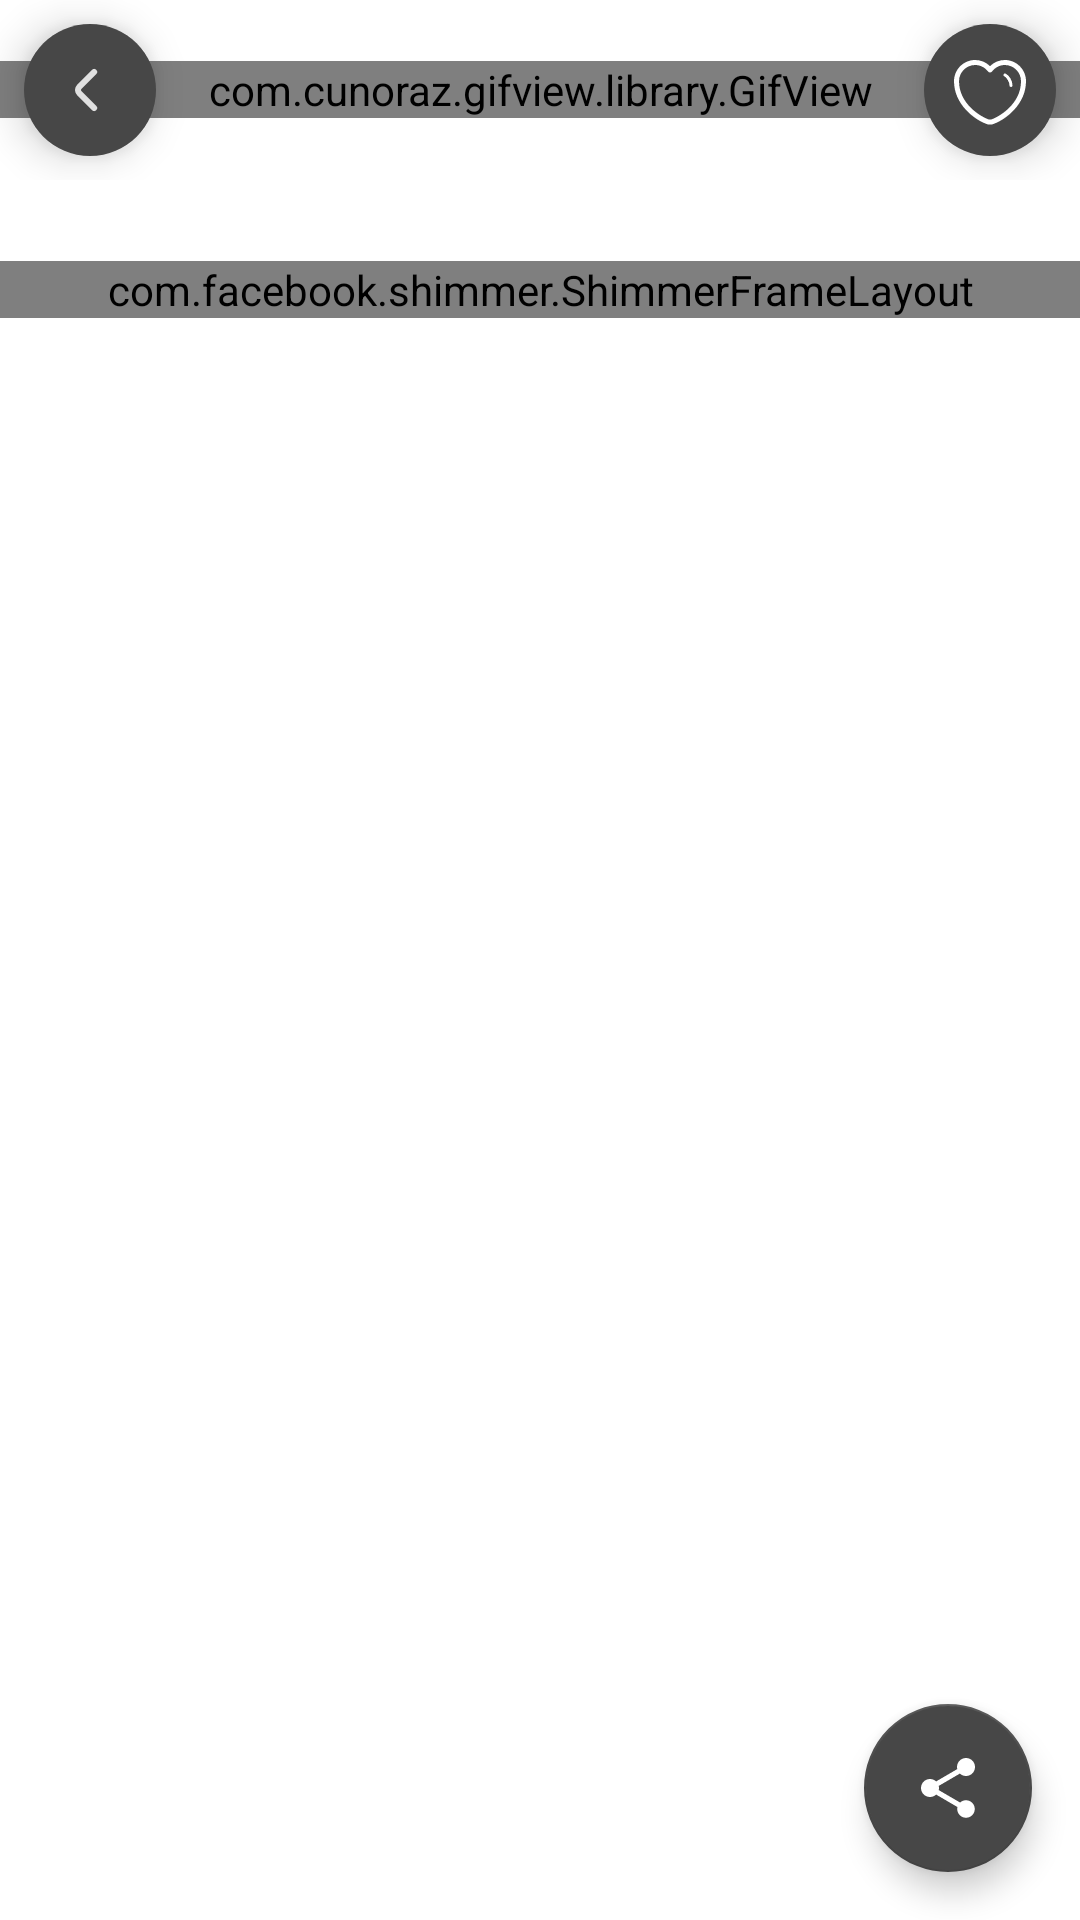

Produce the Android XML layout that renders to this screen, including the resource entries it uses.
<!-- AndroidManifest.xml: application theme Theme.RenaultDigitalAndroid -->
<!-- res/layout/dialog_car_model_detail.xml -->
<?xml version="1.0" encoding="utf-8"?>
<RelativeLayout xmlns:android="http://schemas.android.com/apk/res/android"
    xmlns:app="http://schemas.android.com/apk/res-auto"
    xmlns:custom="http://schemas.android.com/apk/res-auto"
    xmlns:tools="http://schemas.android.com/tools"
    android:layout_width="match_parent"
    android:layout_height="match_parent"
    tools:context=".dialogs.cars.JobDetailDialog">

    <androidx.core.widget.NestedScrollView
        android:id="@+id/nested_scroll_view_container"
        android:layout_width="match_parent"
        android:layout_height="match_parent">

        <LinearLayout
            android:layout_width="match_parent"
            android:layout_height="match_parent"
            android:orientation="vertical">

            <RelativeLayout
                android:layout_width="match_parent"
                android:layout_height="wrap_content">

                <androidx.cardview.widget.CardView
                    android:id="@+id/image_view_back"
                    android:layout_width="wrap_content"
                    android:layout_height="wrap_content"
                    android:layout_alignParentStart="true"
                    android:layout_margin="8dp"
                    android:clickable="true"
                    android:focusable="true"
                    android:foreground="?android:attr/selectableItemBackground"
                    android:padding="8dp"
                    app:cardBackgroundColor="@android:color/transparent"
                    app:cardCornerRadius="20dp"
                    app:cardElevation="8dp">

                    <ImageView
                        android:layout_width="wrap_content"
                        android:layout_height="wrap_content"
                        android:src="@drawable/ic_arrow_back" />

                </androidx.cardview.widget.CardView>

                <com.cunoraz.gifview.library.GifView
                    android:layout_width="match_parent"
                    android:layout_height="wrap_content"
                    android:layout_centerHorizontal="true"
                    android:layout_centerVertical="true"
                    custom:gif="@drawable/gif_logo_renault" />

                <androidx.cardview.widget.CardView
                    android:id="@+id/image_view_favorite"
                    android:layout_width="wrap_content"
                    android:layout_height="wrap_content"
                    android:layout_alignParentEnd="true"
                    android:layout_margin="8dp"
                    android:clickable="true"
                    android:focusable="true"
                    android:foreground="?android:attr/selectableItemBackground"
                    android:padding="8dp"
                    app:cardBackgroundColor="@android:color/transparent"
                    app:cardCornerRadius="20dp"
                    app:cardElevation="8dp">

                    <ImageView
                        android:id="@+id/image_view_favorite_icon"
                        android:layout_width="wrap_content"
                        android:layout_height="wrap_content"
                        android:src="@drawable/ic_heart_detail" />

                </androidx.cardview.widget.CardView>

            </RelativeLayout>

            <TextView
                android:id="@+id/text_view_title"
                android:layout_width="wrap_content"
                android:layout_height="wrap_content"
                android:layout_marginStart="16dp"
                android:layout_marginEnd="16dp"
                android:fontFamily="@font/roboto_black"
                android:gravity="center"
                android:textColor="@color/black"
                android:textSize="20sp" />

            <androidx.cardview.widget.CardView
                android:id="@+id/image_view_header_container"
                android:layout_width="match_parent"
                android:layout_height="200dp"
                android:layout_marginTop="12dp"
                android:visibility="gone"
                app:cardCornerRadius="20dp"
                app:cardElevation="12dp">

                <ImageView
                    android:id="@+id/image_view_header"
                    android:layout_width="match_parent"
                    android:layout_height="200dp"
                    android:scaleType="centerCrop" />

            </androidx.cardview.widget.CardView>

            <com.facebook.shimmer.ShimmerFrameLayout
                android:id="@+id/shimmer_view_container"
                android:layout_width="match_parent"
                android:layout_height="wrap_content"
                android:orientation="vertical">

                <include layout="@layout/item_car_place_loading" />

            </com.facebook.shimmer.ShimmerFrameLayout>

            <TextView
                android:id="@+id/text_view_body"
                android:layout_width="match_parent"
                android:layout_height="wrap_content"
                android:layout_margin="18dp"
                android:fontFamily="@font/roboto_medium_italic"
                android:textColor="@color/black"
                android:textSize="14sp" />

        </LinearLayout>

    </androidx.core.widget.NestedScrollView>

    <com.google.android.material.floatingactionbutton.FloatingActionButton
        android:id="@+id/floating_action_button_share"
        android:layout_width="wrap_content"
        android:layout_height="wrap_content"
        android:layout_alignParentEnd="true"
        android:layout_alignParentBottom="true"
        android:layout_gravity="end|bottom"
        android:layout_margin="16dp"
        android:contentDescription="@string/share"
        android:src="@drawable/ic_share"
        app:backgroundTint="@color/action_color"
        app:tint="@color/white" />

    <Space
        android:id="@+id/text_view_only_for_margin"
        android:layout_width="match_parent"
        android:layout_height="wrap_content"
        android:layout_alignParentBottom="true" />

</RelativeLayout>
<!-- res/layout/item_car_place_loading.xml (included above) -->
<?xml version="1.0" encoding="utf-8"?>
<androidx.cardview.widget.CardView xmlns:android="http://schemas.android.com/apk/res/android"
    xmlns:app="http://schemas.android.com/apk/res-auto"
    android:layout_width="match_parent"
    android:layout_height="wrap_content"
    android:layout_marginBottom="8dp"
    android:clickable="true"
    android:focusable="true"
    android:foreground="?attr/selectableItemBackground"
    app:cardCornerRadius="20dp">

    <RelativeLayout
        android:layout_width="match_parent"
        android:layout_height="200dp">

        <androidx.cardview.widget.CardView
            android:layout_width="wrap_content"
            android:layout_height="wrap_content"
            android:layout_alignParentEnd="true"
            android:layout_margin="8dp"
            app:cardBackgroundColor="@color/shimmer_background_light_secondary"
            app:cardCornerRadius="4dp">

            <TextView
                android:visibility="invisible"
                android:background="@color/shimmer_background_light_primary"
                android:layout_width="wrap_content"
                android:layout_height="wrap_content"
                android:layout_gravity="center"
                android:layout_margin="4dp"
                android:gravity="center"
                android:textColor="@color/white"
                android:textSize="11sp" />

        </androidx.cardview.widget.CardView>

        <ImageView
            android:layout_width="match_parent"
            android:layout_height="200dp"
            android:background="@color/shimmer_background_light_primary"
            android:scaleType="centerCrop" />

        <RelativeLayout
            android:layout_width="match_parent"
            android:layout_height="40dp"
            android:layout_alignParentBottom="true"
            android:background="@drawable/bottom_highlight">

            <TextView
                android:background="@color/shimmer_background_light_secondary"
                android:id="@+id/text_view_title"
                android:layout_width="match_parent"
                android:layout_height="wrap_content"
                android:layout_alignParentBottom="true"
                android:ellipsize="end"
                android:lines="1"
                android:textColor="@color/white"
                android:textSize="16sp" />

        </RelativeLayout>

    </RelativeLayout>

</androidx.cardview.widget.CardView>
<!-- resources referenced by this layout -->
<resources>
  <color name="action_color">#474747</color>
  <color name="black">#FF000000</color>
  <color name="shimmer_background_light_primary">#7E7E7E</color>
  <color name="shimmer_background_light_secondary">#636363</color>
  <color name="white">#FFFFFFFF</color>
  <!-- drawable bottom_highlight (drawable) -->
  <?xml version="1.0" encoding="utf-8"?>
  <shape xmlns:android="http://schemas.android.com/apk/res/android"
      android:shape="rectangle">
  
      <gradient
          android:angle="90"
          android:endColor="#00FFFFFF"
          android:startColor="#000" />
  
  </shape>
  <!-- drawable ic_arrow_back (drawable) -->
  <vector xmlns:android="http://schemas.android.com/apk/res/android"
      android:width="44dp"
      android:height="44dp"
      android:viewportWidth="44"
      android:viewportHeight="44">
    <path
        android:pathData="M44,22C44,34.15 34.15,44 22,44C9.85,44 0,34.15 0,22C0,9.85 9.85,0 22,0C34.15,0 44,9.85 44,22Z"
        android:fillColor="@color/action_color"/>
    <path
        android:pathData="M23.377,28L18.438,23.061C17.854,22.477 17.854,21.523 18.438,20.939L23.377,16"
        android:strokeLineJoin="round"
        android:strokeWidth="2"
        android:fillColor="#00000000"
        android:strokeColor="#E1E1E1"
        android:strokeLineCap="round"/>
  </vector>
  <!-- drawable ic_share (drawable) -->
  <vector xmlns:android="http://schemas.android.com/apk/res/android"
      android:width="24dp"
      android:height="24dp"
      android:tint="#fff"
      android:viewportWidth="24"
      android:viewportHeight="24">
  
      <path
          android:fillColor="@android:color/white"
          android:pathData="M18,16.08c-0.76,0 -1.44,0.3 -1.96,0.77L8.91,12.7c0.05,-0.23 0.09,-0.46 0.09,-0.7s-0.04,-0.47 -0.09,-0.7l7.05,-4.11c0.54,0.5 1.25,0.81 2.04,0.81 1.66,0 3,-1.34 3,-3s-1.34,-3 -3,-3 -3,1.34 -3,3c0,0.24 0.04,0.47 0.09,0.7L8.04,9.81C7.5,9.31 6.79,9 6,9c-1.66,0 -3,1.34 -3,3s1.34,3 3,3c0.79,0 1.5,-0.31 2.04,-0.81l7.12,4.16c-0.05,0.21 -0.08,0.43 -0.08,0.65 0,1.61 1.31,2.92 2.92,2.92 1.61,0 2.92,-1.31 2.92,-2.92s-1.31,-2.92 -2.92,-2.92z" />
  
  </vector>
  <string name="share">Share</string>
  <style name="Theme.RenaultDigitalAndroid" parent="Theme.MaterialComponents.DayNight.DarkActionBar">
          
          <item name="colorPrimary">@color/purple_500</item>
          <item name="colorPrimaryVariant">@color/purple_700</item>
          <item name="colorOnPrimary">@color/white</item>
          
          <item name="colorSecondary">@color/teal_200</item>
          <item name="colorSecondaryVariant">@color/teal_700</item>
          <item name="colorOnSecondary">@color/black</item>
          
          <item name="android:statusBarColor">?attr/colorPrimaryVariant</item>
          
      </style>
  <color name="purple_500">#FF6200EE</color>
  <color name="purple_700">#FF3700B3</color>
  <color name="teal_200">#FF03DAC5</color>
  <color name="teal_700">#FF018786</color>
</resources>
